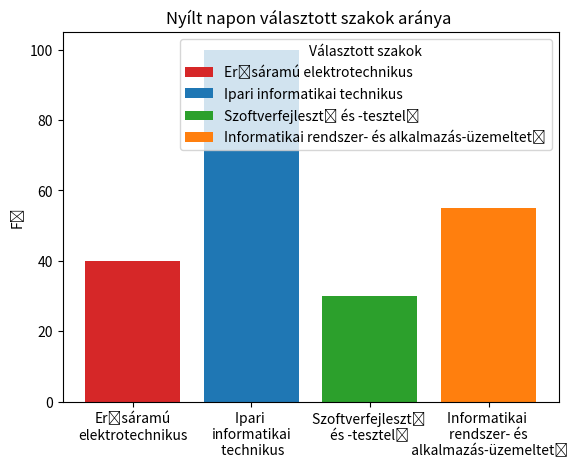

Reproduce this figure in Python.
import matplotlib.pyplot as plt

fig, ax = plt.subplots()

agazatok = ['Erősáramú\nelektrotechnikus', 'Ipari \ninformatikai\n technikus', 'Szoftverfejlesztő \nés -tesztelő', 'Informatikai \nrendszer- és\n alkalmazás-üzemeltető']
counts = [40, 100, 30, 55]
bar_labels = ['Erősáramú elektrotechnikus', 'Ipari informatikai technikus', 'Szoftverfejlesztő és -tesztelő', 'Informatikai rendszer- és alkalmazás-üzemeltető']
bar_colors = ['tab:red', 'tab:blue', 'tab:green', 'tab:orange']

ax.bar(agazatok, counts, label=bar_labels, color=bar_colors)

ax.set_ylabel('Fő')
ax.set_title('Nyílt napon választott szakok aránya ')
ax.legend(title='Választott szakok')

plt.show()